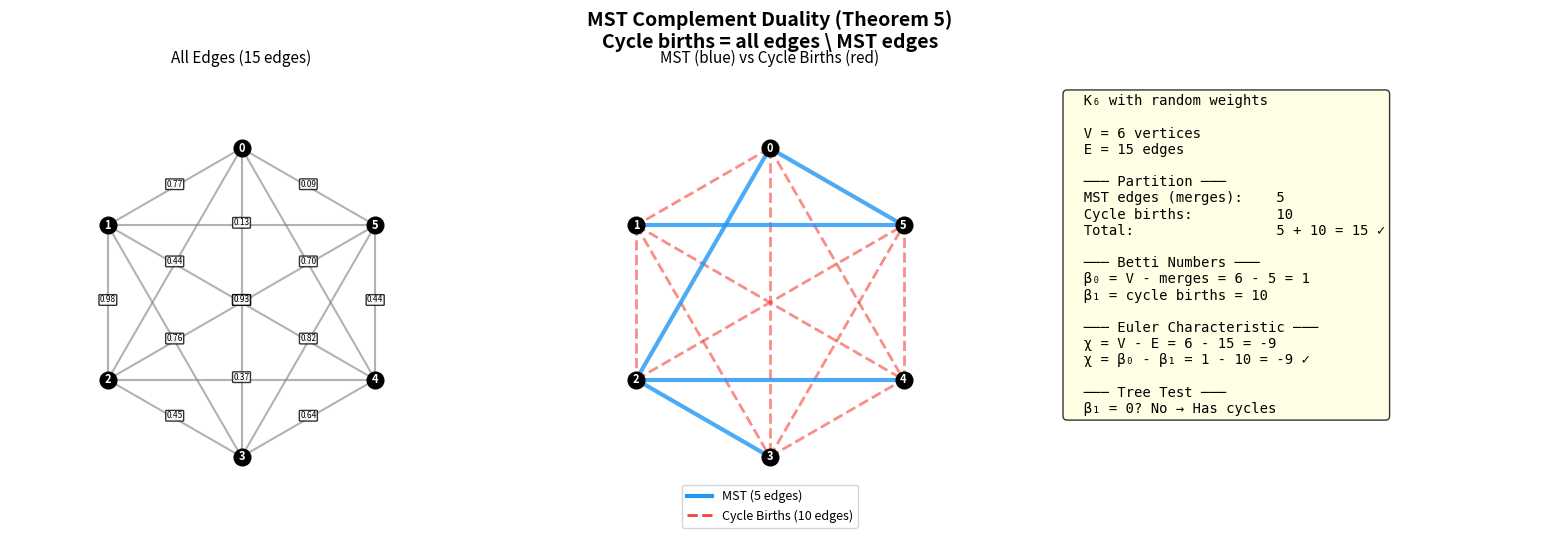

The script that saved this image:
#!/usr/bin/env python3
"""
Visualization 3: MST Complement Duality (Theorem 5)

Illustrates that cycle-birth edges are exactly the complement of the
minimum spanning tree edges. Shows a small graph with MST edges (blue)
and cycle-birth edges (red), plus the Euler characteristic identity.
"""

import numpy as np
import matplotlib.pyplot as plt


class UnionFind:
    def __init__(self, n):
        self.parent = list(range(n))
        self.rank = [0] * n
    def find(self, x):
        while self.parent[x] != x:
            self.parent[x] = self.parent[self.parent[x]]
            x = self.parent[x]
        return x
    def union(self, x, y):
        rx, ry = self.find(x), self.find(y)
        if rx == ry: return False
        if self.rank[rx] < self.rank[ry]: rx, ry = ry, rx
        self.parent[ry] = rx
        if self.rank[rx] == self.rank[ry]: self.rank[rx] += 1
        return True


# K6 graph
n = 6
edges = []
for i in range(n):
    for j in range(i+1, n):
        edges.append((i, j))

rng = np.random.default_rng(42)
weights = rng.random(len(edges))

# Compute cycle births
order = np.argsort(weights)
uf = UnionFind(n)
mst_idx, birth_idx = [], []
for idx in order:
    u, v = edges[idx]
    if uf.union(u, v):
        mst_idx.append(idx)
    else:
        birth_idx.append(idx)

# Layout: hexagonal
angles = np.linspace(0, 2*np.pi, n, endpoint=False) + np.pi/2
pos = {i: (np.cos(a), np.sin(a)) for i, a in enumerate(angles)}

fig, axes = plt.subplots(1, 3, figsize=(16, 5.5))
fig.suptitle('MST Complement Duality (Theorem 5)\n'
             'Cycle births = all edges \\ MST edges',
             fontsize=14, fontweight='bold')

# Panel 1: All edges
ax = axes[0]
ax.set_title(f'All Edges ({len(edges)} edges)', fontsize=11)
for idx, (u, v) in enumerate(edges):
    x = [pos[u][0], pos[v][0]]
    y = [pos[u][1], pos[v][1]]
    mx, my = (x[0]+x[1])/2, (y[0]+y[1])/2
    ax.plot(x, y, 'gray', linewidth=1.5, alpha=0.6)
    ax.text(mx, my, f'{weights[idx]:.2f}', fontsize=6, ha='center',
            bbox=dict(boxstyle='round,pad=0.1', facecolor='white', alpha=0.8))
for i in range(n):
    ax.plot(*pos[i], 'ko', markersize=12, zorder=5)
    ax.text(pos[i][0], pos[i][1], str(i), color='white', fontsize=8,
            ha='center', va='center', zorder=6, fontweight='bold')
ax.set_xlim(-1.5, 1.5)
ax.set_ylim(-1.5, 1.5)
ax.set_aspect('equal')
ax.axis('off')

# Panel 2: MST + Birth classification
ax = axes[1]
ax.set_title('MST (blue) vs Cycle Births (red)', fontsize=11)
for idx, (u, v) in enumerate(edges):
    x = [pos[u][0], pos[v][0]]
    y = [pos[u][1], pos[v][1]]
    if idx in mst_idx:
        ax.plot(x, y, '#2196F3', linewidth=3, alpha=0.8, zorder=2)
    else:
        ax.plot(x, y, '#F44336', linewidth=2, alpha=0.6, linestyle='--', zorder=1)
for i in range(n):
    ax.plot(*pos[i], 'ko', markersize=12, zorder=5)
    ax.text(pos[i][0], pos[i][1], str(i), color='white', fontsize=8,
            ha='center', va='center', zorder=6, fontweight='bold')
ax.set_xlim(-1.5, 1.5)
ax.set_ylim(-1.5, 1.5)
ax.set_aspect('equal')
ax.axis('off')

# Legend
from matplotlib.lines import Line2D
legend_elements = [
    Line2D([0], [0], color='#2196F3', linewidth=3, label=f'MST ({len(mst_idx)} edges)'),
    Line2D([0], [0], color='#F44336', linewidth=2, linestyle='--',
           label=f'Cycle Births ({len(birth_idx)} edges)'),
]
ax.legend(handles=legend_elements, loc='lower center', fontsize=9)

# Panel 3: Euler characteristic and Betti numbers
ax = axes[2]
ax.axis('off')
beta0 = n - len(mst_idx)
beta1 = len(birth_idx)
chi = n - len(edges)

text = (
    f"  K₆ with random weights\n\n"
    f"  V = {n} vertices\n"
    f"  E = {len(edges)} edges\n\n"
    f"  ─── Partition ───\n"
    f"  MST edges (merges):    {len(mst_idx)}\n"
    f"  Cycle births:          {len(birth_idx)}\n"
    f"  Total:                 {len(mst_idx)} + {len(birth_idx)} = {len(edges)} ✓\n\n"
    f"  ─── Betti Numbers ───\n"
    f"  β₀ = V - merges = {n} - {len(mst_idx)} = {beta0}\n"
    f"  β₁ = cycle births = {beta1}\n\n"
    f"  ─── Euler Characteristic ───\n"
    f"  χ = V - E = {n} - {len(edges)} = {chi}\n"
    f"  χ = β₀ - β₁ = {beta0} - {beta1} = {beta0 - beta1} ✓\n\n"
    f"  ─── Tree Test ───\n"
    f"  β₁ = 0? {'Yes → Tree' if beta1 == 0 else 'No → Has cycles'}"
)

ax.text(0.05, 0.95, text, transform=ax.transAxes, fontsize=10,
        verticalalignment='top', fontfamily='monospace',
        bbox=dict(boxstyle='round', facecolor='lightyellow', alpha=0.8))

plt.tight_layout()
plt.savefig('viz_mst_complement.png', dpi=150, bbox_inches='tight')
print("Saved viz_mst_complement.png")
